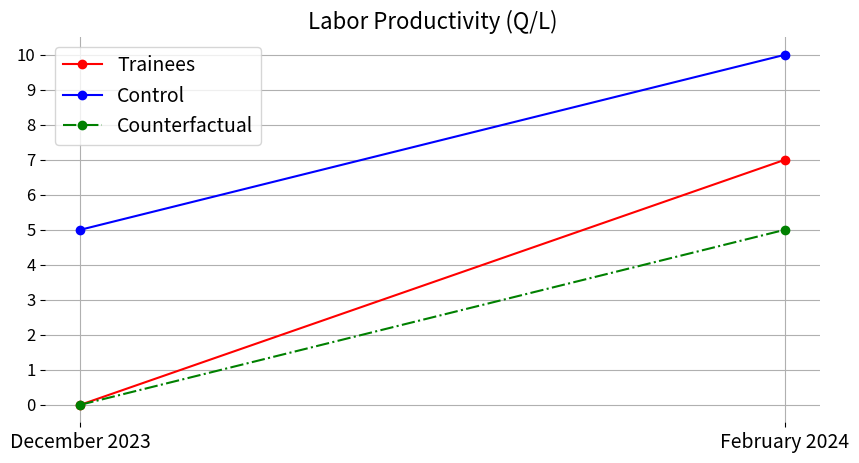

Python code for this plot:
import matplotlib.pyplot as plt
import numpy
fig = plt.figure(figsize=(10,5),dpi=100)
plt.plot(['December 2023','February 2024'],[0,7],marker='o',color='red',label='Trainees')
plt.plot(['December 2023','February 2024'],[5,10],marker='o',color='blue',label='Control')
plt.plot(['December 2023','February 2024'],[0,0+10-5],marker='o',color='green',ls='-.',label='Counterfactual')
plt.xticks(fontsize=14)
ticks = numpy.arange(0,11)  # 20 ticks
labels = ['' if i % 1 != 0 else str(i) for i in ticks]
plt.yticks(ticks,labels,fontsize=12)
plt.title('Labor Productivity (Q/L)',fontsize=16)
plt.legend(fontsize=14)
plt.grid()
plt.box(False)
plt.show()
